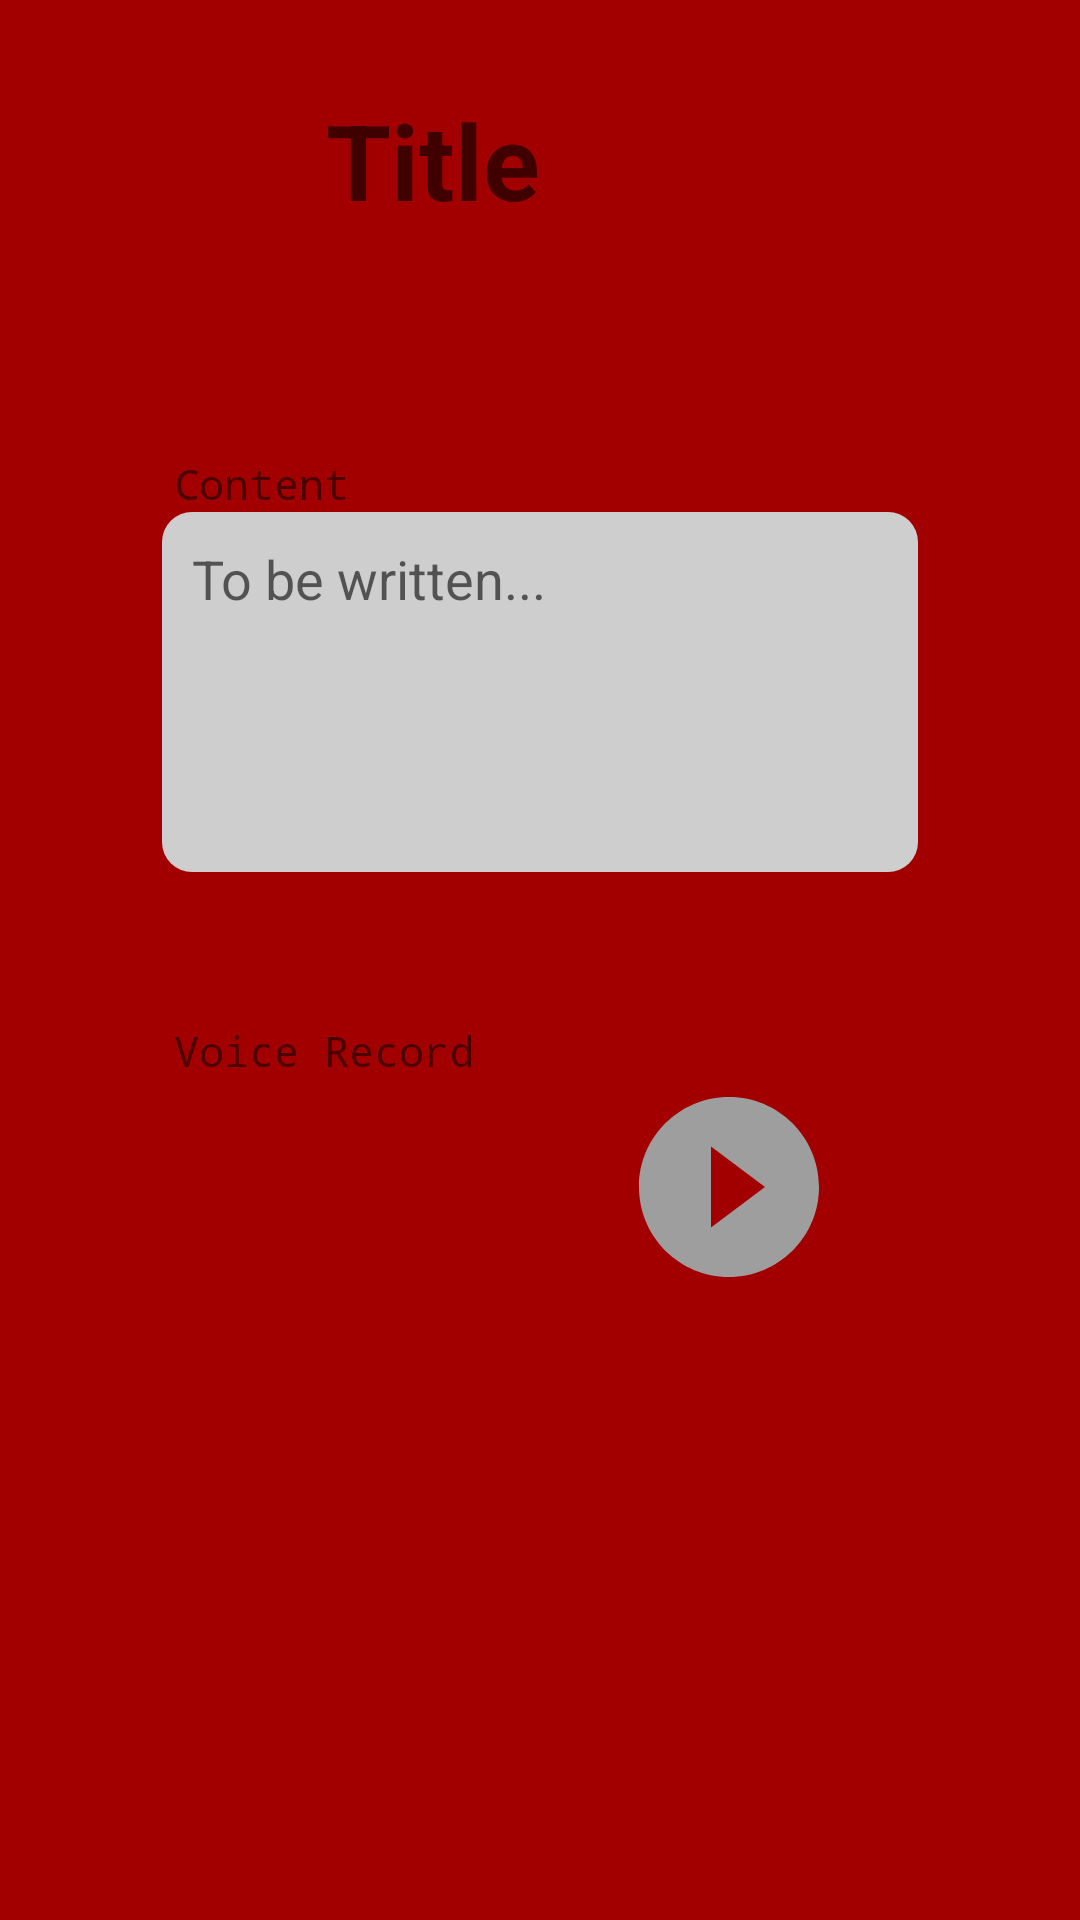

Reconstruct the res/layout file that produces this screen, plus the resources it refers to.
<!-- AndroidManifest.xml: application theme Theme.PaLuego -->
<!-- res/layout/activity_single_note.xml -->
<?xml version="1.0" encoding="utf-8"?>
<LinearLayout xmlns:android="http://schemas.android.com/apk/res/android"
    xmlns:app="http://schemas.android.com/apk/res-auto"
    xmlns:tools="http://schemas.android.com/tools"
    android:layout_width="match_parent"
    android:layout_height="match_parent"
    android:background="@color/special_red"
    android:orientation="vertical"
    tools:context=".view.activities.SingleNoteActivity">

    <LinearLayout
        android:layout_width="match_parent"
        android:layout_height="0dp"
        android:layout_weight="1"
        android:orientation="horizontal">


        <ImageButton
            android:id="@+id/btnBack"
            android:layout_width="50dp"
            android:layout_height="match_parent"
            android:layout_gravity="center"
            android:background="#00FFFFFF"
            android:scaleType="fitCenter"
            android:layout_weight="1"
            app:srcCompat="@drawable/ic_round_back_arrow_24"
            tools:ignore="SpeakableTextPresentCheck"
            android:padding="25dp"/>

        <EditText
            android:id="@+id/editTextNoteTitle"
            android:layout_width="0dp"
            android:layout_height="match_parent"
            android:layout_weight="7"
            android:textSize="35sp"
            android:textColor="@color/white"
            android:paddingStart="20dp"
            android:hint="@string/title"
            android:background= "@color/transparent"
            tools:text="Note title"
            android:maxLines="2"
            android:maxLength="20"
            android:textStyle="bold"
            android:gravity="center_vertical"/>


    </LinearLayout>

    <androidx.constraintlayout.widget.ConstraintLayout
        android:layout_width="match_parent"
        android:layout_height="0dp"
        android:layout_weight="5"
        android:background="@drawable/bg_white_rounded_left_edge">

        <ScrollView
            android:id="@+id/scrollNote"
            android:layout_width="0dp"
            android:layout_height="wrap_content"
            app:layout_constraintEnd_toStartOf="@+id/guidelineRightR"
            app:layout_constraintStart_toStartOf="@+id/guidelineLeftR"
            app:layout_constraintTop_toTopOf="@+id/guidelineTop" >

            <LinearLayout
                android:layout_width="match_parent"
                android:layout_height="wrap_content"
                android:orientation="vertical">

                <EditText
                    android:id="@+id/editTextNoteContent"
                    android:layout_width="match_parent"
                    android:layout_height="wrap_content"
                    android:background="@drawable/bg_edittexts_background"
                    android:ems="10"
                    android:gravity="top"
                    android:hint="@string/to_be_written"
                    android:inputType="textMultiLine"
                    android:minHeight="120dp"
                    android:maxHeight="300dp"
                    android:paddingVertical="10dp"
                    android:paddingStart="10dp"
                    android:paddingEnd="5dp" />

            </LinearLayout>

        </ScrollView>




            <TextView
                android:id="@+id/descriptionCaption"
                android:layout_width="wrap_content"
                android:layout_height="wrap_content"
                android:text="@string/content"
                android:fontFamily="monospace"
                app:layout_constraintBottom_toTopOf="@+id/scrollNote"
                app:layout_constraintEnd_toEndOf="@+id/scrollNote"
                app:layout_constraintHorizontal_bias="0.02"
                app:layout_constraintStart_toStartOf="@+id/scrollNote" />



        <androidx.constraintlayout.widget.Guideline
            android:id="@+id/guidelineLeftR"
            android:layout_width="wrap_content"
            android:layout_height="wrap_content"
            android:orientation="vertical"
            app:layout_constraintGuide_percent="0.15" />

        <androidx.constraintlayout.widget.Guideline
            android:id="@+id/guidelineRightR"
            android:layout_width="wrap_content"
            android:layout_height="wrap_content"
            android:orientation="vertical"
            app:layout_constraintGuide_percent="0.85" />

        <androidx.constraintlayout.widget.Guideline
            android:id="@+id/guidelineTop"
            android:layout_width="wrap_content"
            android:layout_height="wrap_content"
            android:orientation="horizontal"
            app:layout_constraintGuide_percent="0.12" />

        <TextView
            android:id="@+id/voiceRecord"
            android:layout_width="wrap_content"
            android:layout_height="wrap_content"
            android:layout_marginTop="50dp"
            android:fontFamily="monospace"
            android:text="@string/voice_record"
            app:layout_constraintStart_toStartOf="@+id/descriptionCaption"
            app:layout_constraintTop_toBottomOf="@+id/scrollNote" />

        <ImageButton
            android:id="@+id/btnRecord"
            android:layout_width="wrap_content"
            android:layout_height="wrap_content"
            android:background="@color/transparent"
            app:layout_constraintEnd_toStartOf="@+id/guidelineMiddle"
            app:layout_constraintStart_toStartOf="@+id/guidelineLeftR"
            app:layout_constraintTop_toBottomOf="@+id/voiceRecord"
            app:srcCompat="@drawable/ic_voice_record_24" />

        <ImageButton
            android:id="@+id/btnPlay"
            android:layout_width="wrap_content"
            android:layout_height="wrap_content"
            android:background="@color/transparent"
            app:layout_constraintEnd_toStartOf="@+id/guidelineRightR"
            app:layout_constraintStart_toStartOf="@+id/guidelineMiddle"
            app:layout_constraintTop_toBottomOf="@+id/voiceRecord"
            app:srcCompat="@drawable/ic_gray_play_button_24" />

        <androidx.constraintlayout.widget.Guideline
            android:id="@+id/guidelineMiddle"
            android:layout_width="wrap_content"
            android:layout_height="wrap_content"
            android:orientation="vertical"
            app:layout_constraintGuide_percent="0.5" />


    </androidx.constraintlayout.widget.ConstraintLayout>

</LinearLayout>
<!-- resources referenced by this layout -->
<resources>
  <color name="special_red">#A20000</color>
  <color name="transparent">#00FFFFFF</color>
  <color name="white">#FFFFFFFF</color>
  <!-- drawable bg_edittexts_background (drawable) -->
  <?xml version="1.0" encoding="utf-8"?>
  <shape xmlns:android="http://schemas.android.com/apk/res/android"
      android:shape="rectangle">
      <corners android:radius="10dp" />
      
      
      
      <solid android:color="#CFCECE" />
  </shape>
  <!-- drawable ic_gray_play_button_24 (drawable) -->
  <vector android:height="72dp" android:tint="#9E9E9E"
      android:viewportHeight="24" android:viewportWidth="24"
      android:width="72dp" xmlns:android="http://schemas.android.com/apk/res/android">
      <path android:fillColor="@android:color/white" android:pathData="M12,2C6.48,2 2,6.48 2,12s4.48,10 10,10 10,-4.48 10,-10S17.52,2 12,2zM10,16.5v-9l6,4.5 -6,4.5z"/>
  </vector>
  <!-- drawable ic_voice_record_24 (drawable) -->
  <vector android:height="72dp" android:tint="#A20000"
      android:viewportHeight="24" android:viewportWidth="24"
      android:width="72dp" xmlns:android="http://schemas.android.com/apk/res/android">
      <path android:fillColor="@android:color/white" android:pathData="M12,15c1.66,0 2.99,-1.34 2.99,-3L15,6c0,-1.66 -1.34,-3 -3,-3S9,4.34 9,6v6c0,1.66 1.34,3 3,3zM17.3,12c0,3 -2.54,5.1 -5.3,5.1S6.7,15 6.7,12L5,12c0,3.42 2.72,6.23 6,6.72L11,22h2v-3.28c3.28,-0.48 6,-3.3 6,-6.72h-1.7z"/>
  </vector>
  <string name="content">Content</string>
  <string name="title">Title</string>
  <string name="to_be_written">To be written...</string>
  <string name="voice_record">Voice Record</string>
  <style name="Theme.PaLuego" parent="Theme.MaterialComponents.Light.NoActionBar">
          
          <item name="colorPrimary">@color/special_red</item>
          <item name="colorPrimaryVariant">@color/purple_700</item>
          <item name="colorOnPrimary">@color/white</item>
          
          <item name="colorSecondary">@color/teal_200</item>
          <item name="colorSecondaryVariant">@color/teal_700</item>
          <item name="colorOnSecondary">@color/black</item>
          
          <item name="android:statusBarColor">?attr/colorPrimary</item>
          
          <item name="colorAccent">?attr/colorPrimary</item>
      </style>
  <color name="purple_700">#FF3700B3</color>
  <color name="teal_200">#FF03DAC5</color>
  <color name="teal_700">#FF018786</color>
  <color name="black">#FF000000</color>
</resources>
